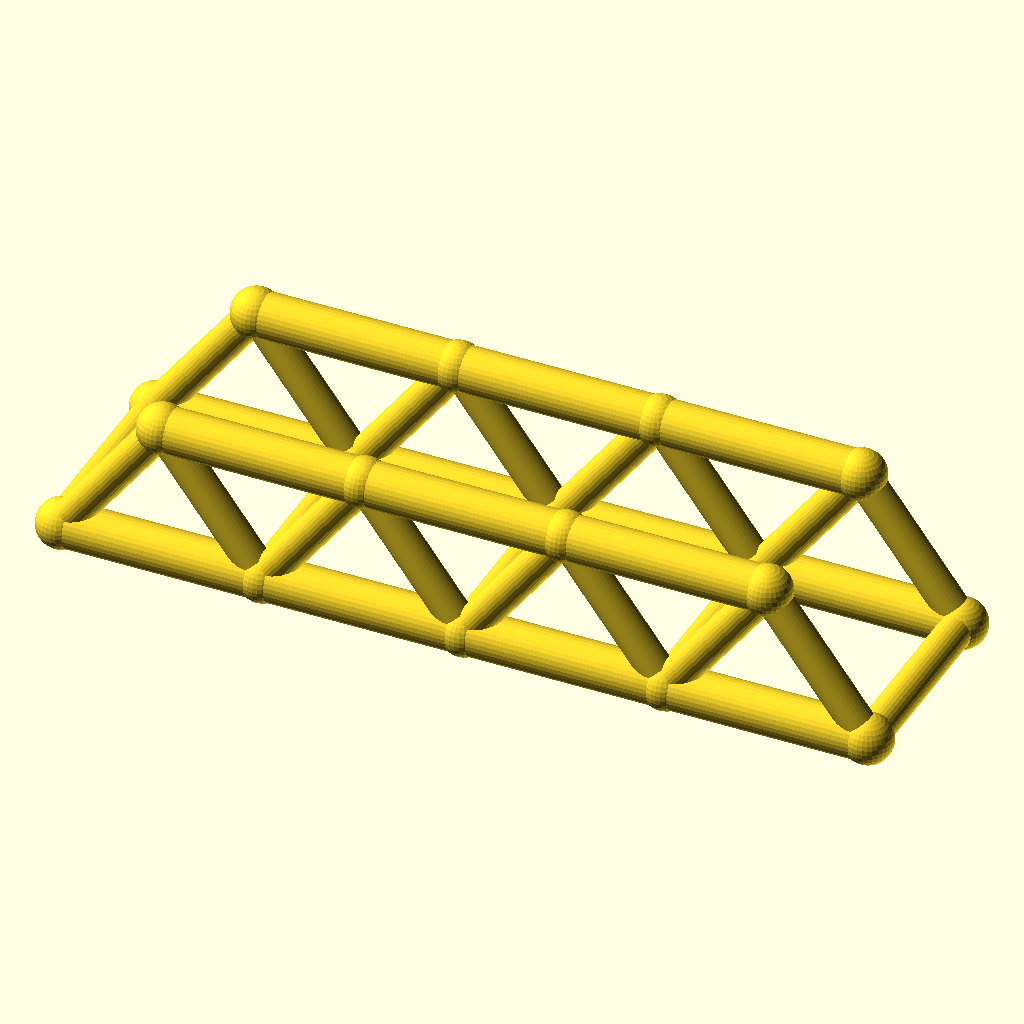
Cell 1: rendered with the file's own defaults.
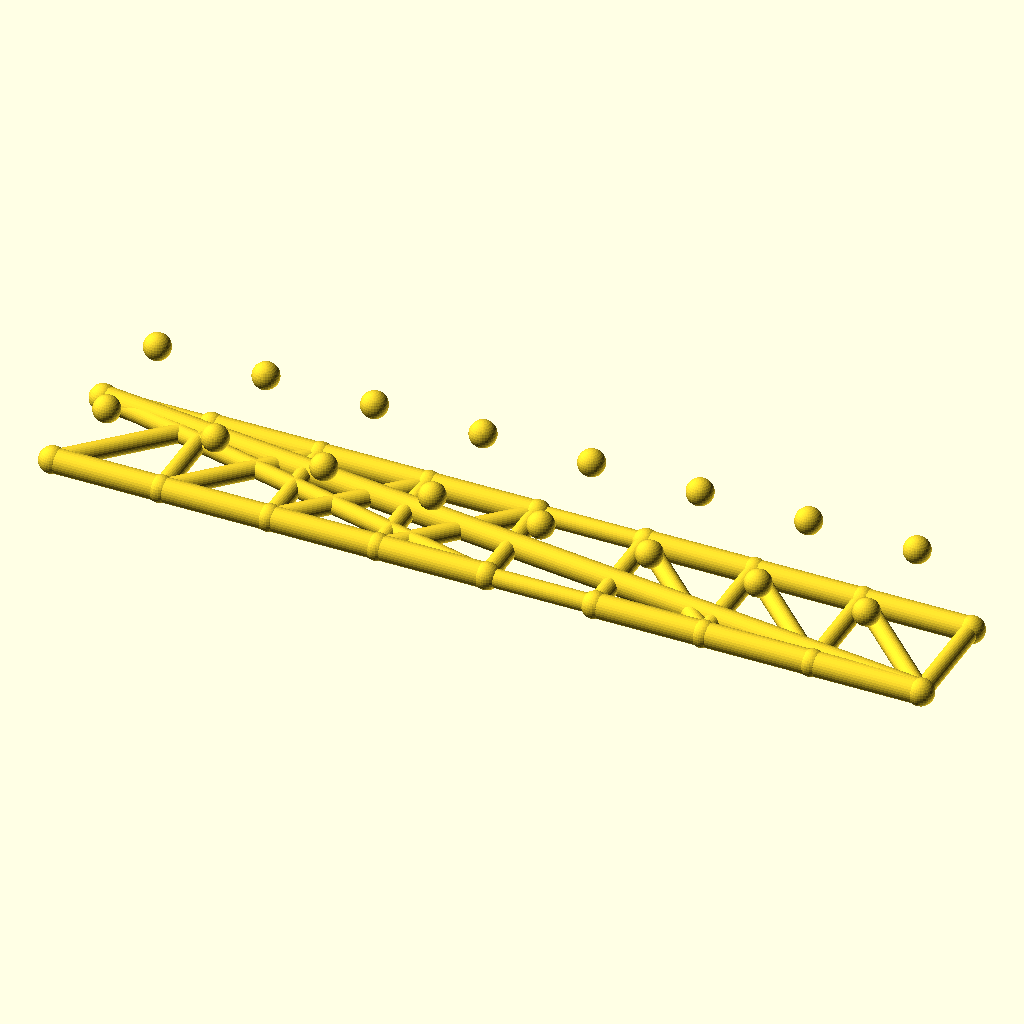
Cell 2 — panels set to 8, the other parameters unchanged.
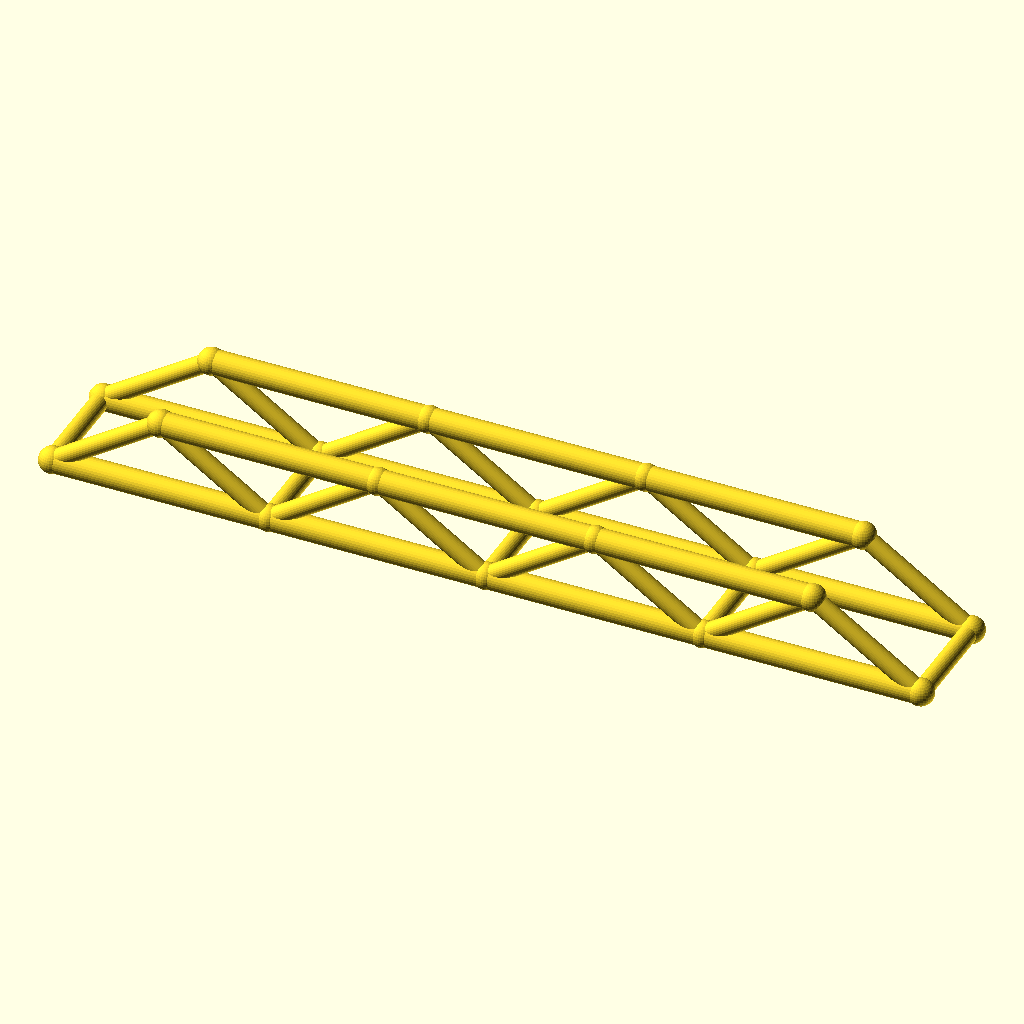
Cell 3: the same model with panel_p = 72.
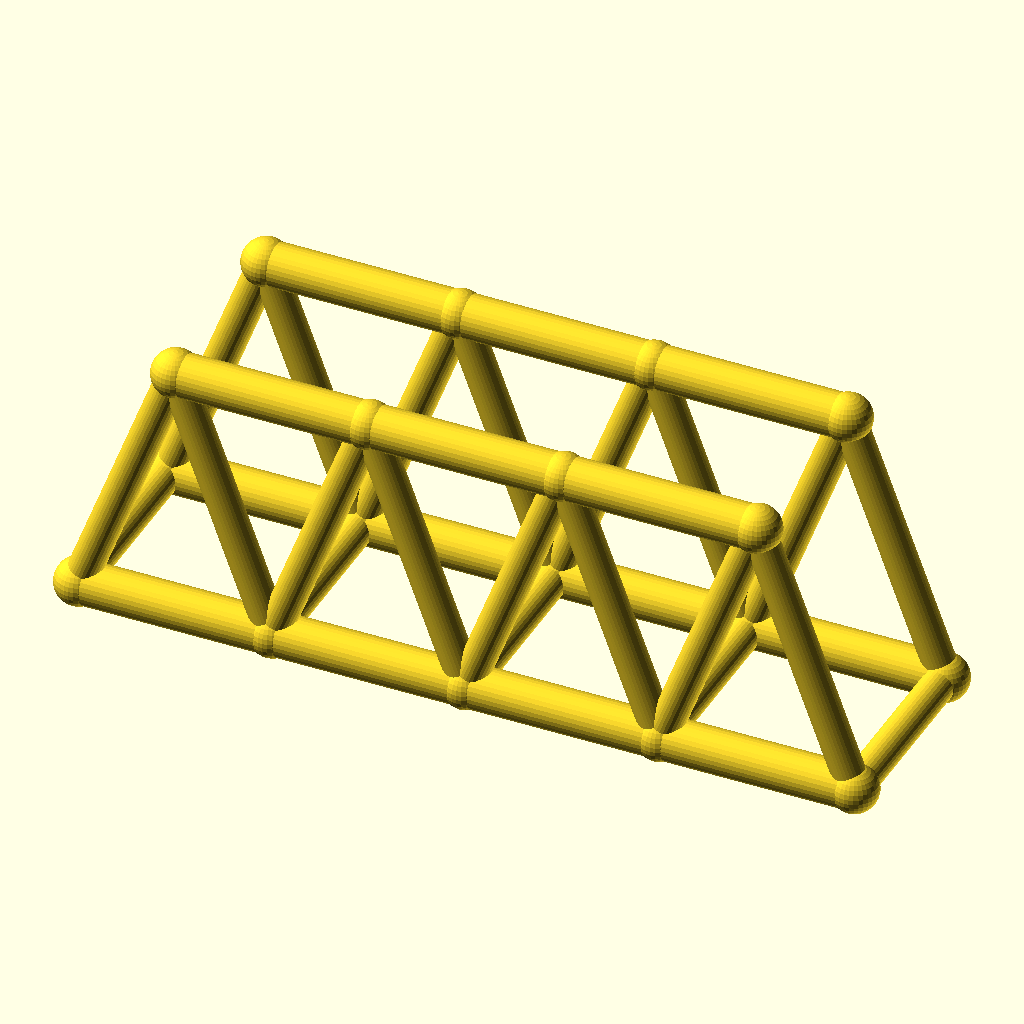
Cell 4: the same model with truss_h = 48.
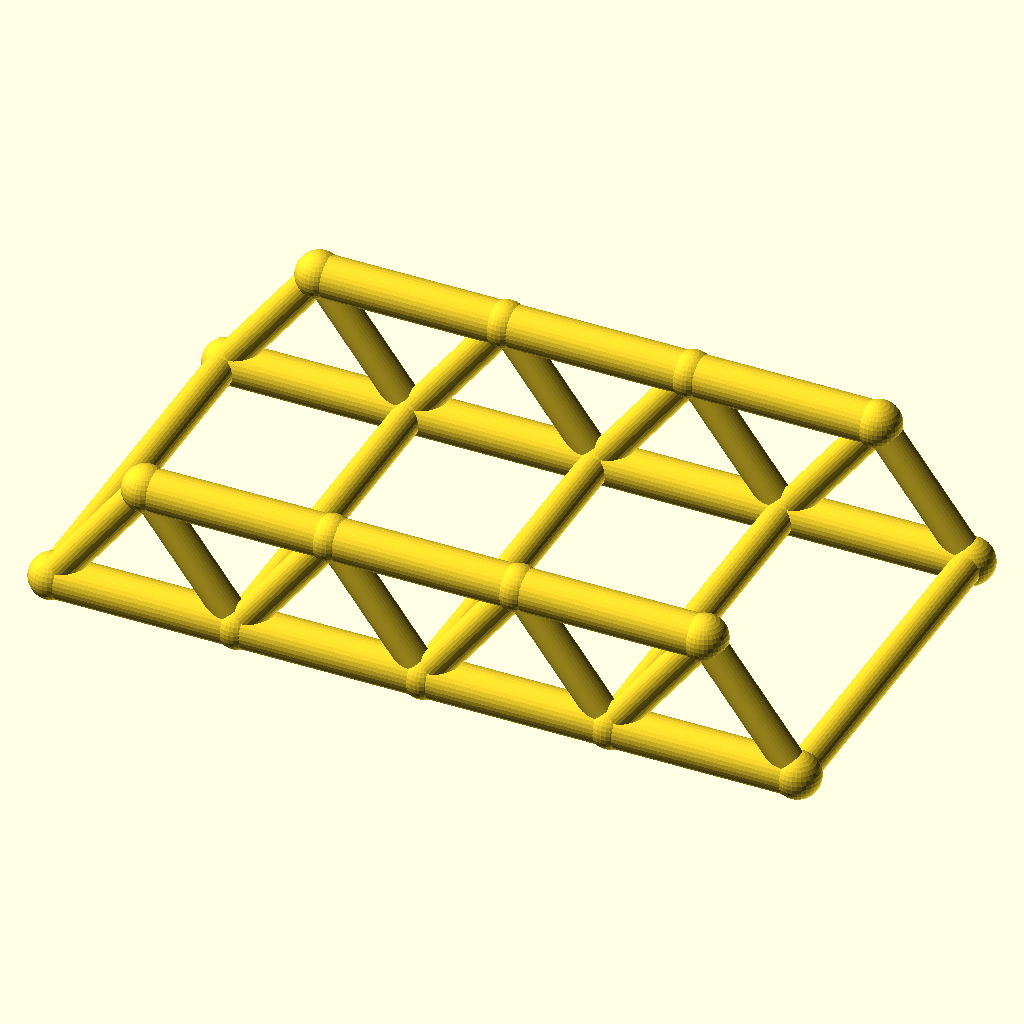
Cell 5: the same model with track = 72.
All cells are drawn from the same view direction (rotation 55°, 0°, 25°, orthographic, colour scheme Cornfield), but the view is re-fitted for each cell, so position and scale can differ between cells as well as the parameter.
The OpenSCAD source (optional_data/data/wire2/bridgetrusses/scene_0057.scad):
$fn = 32;

// ----------------------------------------------------------------------
// Warren through truss: span 144 mm, 4 panels, two trusses 36 mm apart
// ----------------------------------------------------------------------

// --- parameters (mm) ---
panels = 4;               // number of equal panels per truss
panel_p = 36;             // panel length, X
span = 144;               // truss span between end joints
truss_h = 24;             // truss height, Z
track = 36;               // distance between the two trusses, Y
chord_r = 4;              // chord member radius
web_r = 3;                // web member radius
deck_r = 3;               // deck beam radius
joint_r = 4.4;            // joint ball radius

bbox_x = span + 2 * joint_r;  // overall X, joints included
bbox_y = track + 2 * joint_r;  // overall Y, joints included
bbox_z = truss_h + 2 * joint_r;  // overall Z, joints included
chord_d = 2 * chord_r;  // chord stock diameter
web_d = 2 * web_r;  // web stock diameter
deck_d = 2 * deck_r;  // deck beam diameter
joint_d = 2 * joint_r;  // joint ball diameter
nodes = [for (side = [-1, 1], i = [0 : panels]) [i * panel_p, side * track / 2, 0], for (side = [-1, 1], i = [0 : panels - 1]) [(i + 0.5) * panel_p, side * track / 2, truss_h]];

module member(a, b, r) {
  /* round stock from joint a to joint b, ends buried in the joint balls */
  d = b - a;
  length = norm(d);
  translate(a) rotate([0, acos(d[2] / length), atan2(d[1], d[0])])
    cylinder(h = length, r = r);
}

module joint(p, r) {
  /* ball at the joint centre, fatter than every member meeting there */
  translate(p) sphere(r = r);
}

/* members - each call is one graph edge */
member(nodes[0], nodes[1], chord_r);
member(nodes[1], nodes[2], chord_r);
member(nodes[2], nodes[3], chord_r);
member(nodes[3], nodes[4], chord_r);
member(nodes[10], nodes[11], chord_r);
member(nodes[11], nodes[12], chord_r);
member(nodes[12], nodes[13], chord_r);
member(nodes[0], nodes[10], web_r);
member(nodes[1], nodes[10], web_r);
member(nodes[1], nodes[11], web_r);
member(nodes[2], nodes[11], web_r);
member(nodes[2], nodes[12], web_r);
member(nodes[3], nodes[12], web_r);
member(nodes[3], nodes[13], web_r);
member(nodes[4], nodes[13], web_r);
member(nodes[5], nodes[6], chord_r);
member(nodes[6], nodes[7], chord_r);
member(nodes[7], nodes[8], chord_r);
member(nodes[8], nodes[9], chord_r);
member(nodes[14], nodes[15], chord_r);
member(nodes[15], nodes[16], chord_r);
member(nodes[16], nodes[17], chord_r);
member(nodes[5], nodes[14], web_r);
member(nodes[6], nodes[14], web_r);
member(nodes[6], nodes[15], web_r);
member(nodes[7], nodes[15], web_r);
member(nodes[7], nodes[16], web_r);
member(nodes[8], nodes[16], web_r);
member(nodes[8], nodes[17], web_r);
member(nodes[9], nodes[17], web_r);
member(nodes[0], nodes[5], deck_r);
member(nodes[1], nodes[6], deck_r);
member(nodes[2], nodes[7], deck_r);
member(nodes[3], nodes[8], deck_r);
member(nodes[4], nodes[9], deck_r);

/* joint balls */
for (p = nodes) joint(p, joint_r);
Parameter table extracted from the source (name, type, default, range or options):
panels: number, default 4
panel_p: number, default 36
span: number, default 144
truss_h: number, default 24
track: number, default 36
chord_r: number, default 4
web_r: number, default 3
deck_r: number, default 3
joint_r: number, default 4.4
